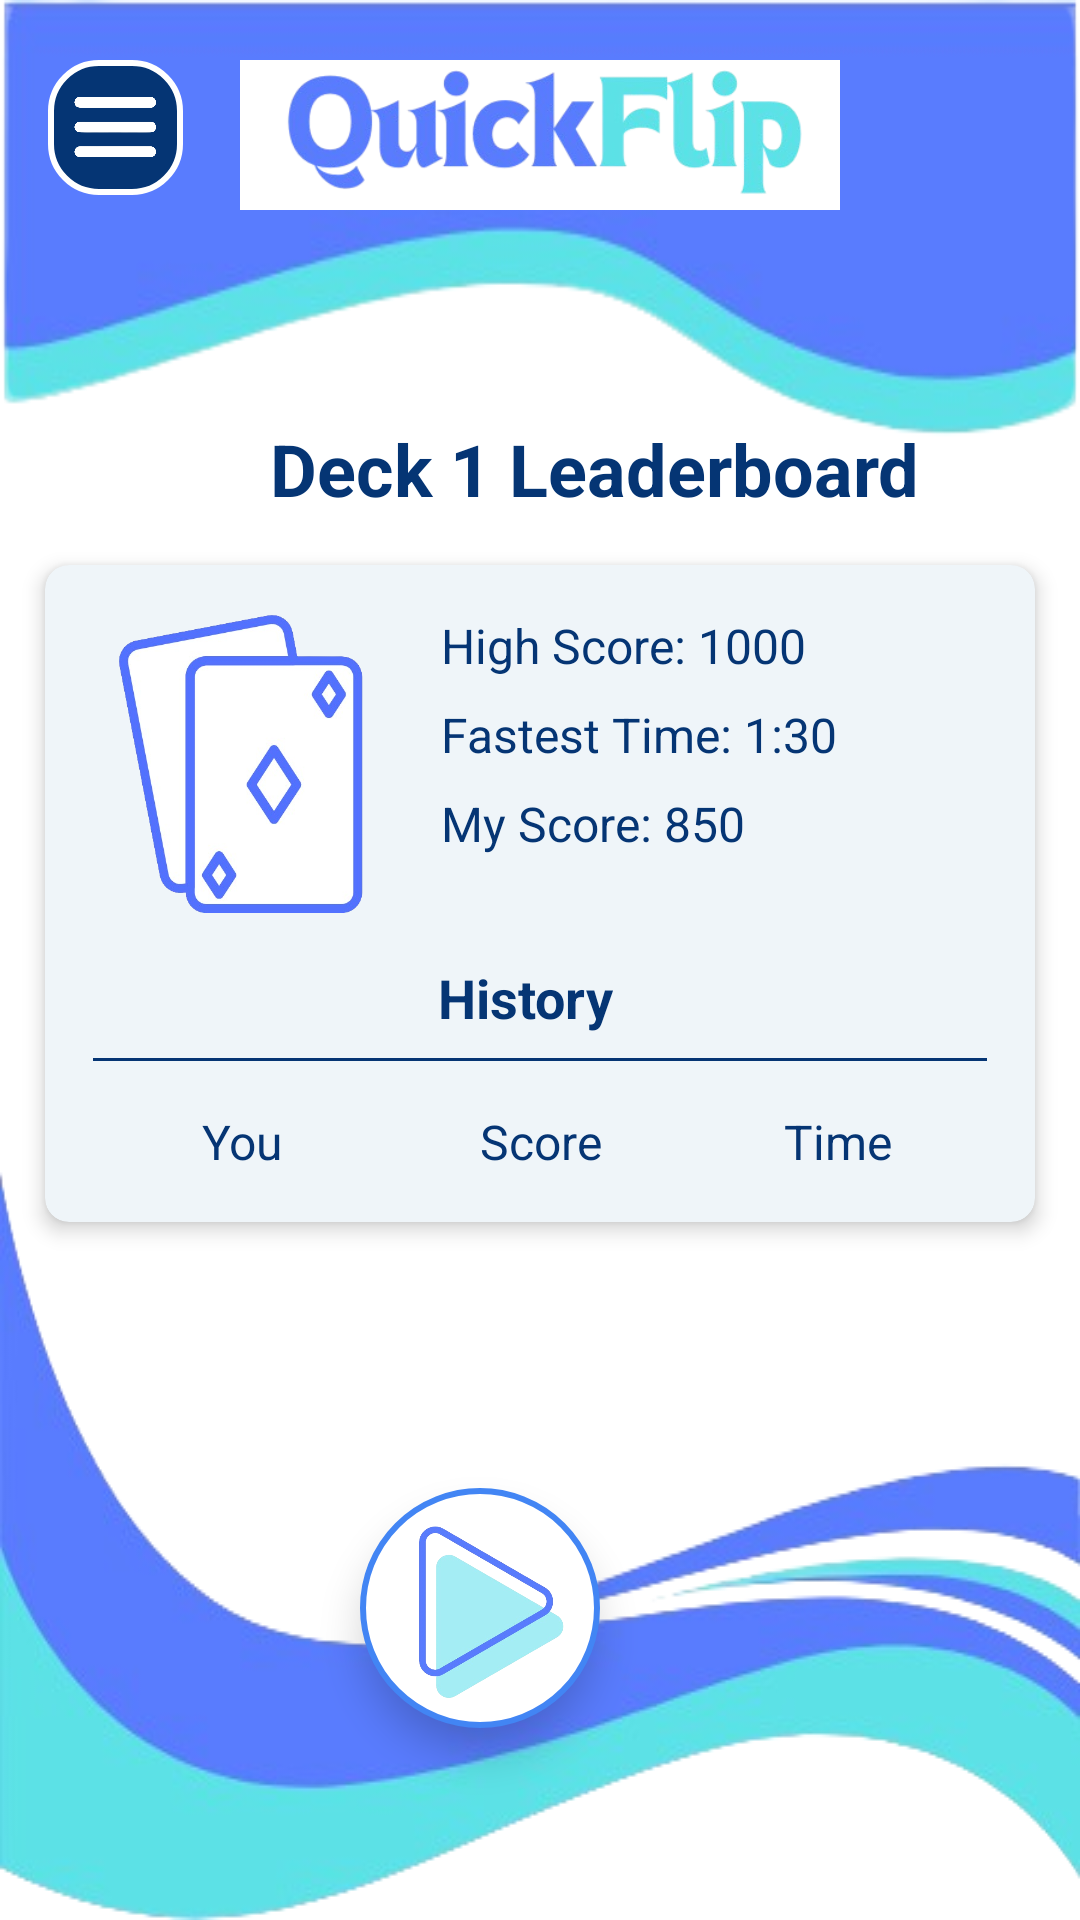

Layout XML and referenced resources for this Android screen:
<!-- AndroidManifest.xml: application theme Theme.MCO2QuickFlip -->
<!-- res/layout/activity_leaderboard.xml -->
<?xml version="1.0" encoding="utf-8"?>
<androidx.drawerlayout.widget.DrawerLayout
    xmlns:android="http://schemas.android.com/apk/res/android"
    xmlns:app="http://schemas.android.com/apk/res-auto"
    android:id="@+id/drawer_layout"
    android:layout_width="match_parent"
    android:layout_height="match_parent">

    <androidx.constraintlayout.widget.ConstraintLayout
        android:layout_width="match_parent"
        android:layout_height="match_parent"
        android:background="@android:color/white">

        <ImageView
            android:id="@+id/headerElement"
            android:layout_width="match_parent"
            android:layout_height="550dp"
            android:src="@drawable/quickflipheaderwaveelement"
            android:scaleType="fitXY"
            app:layout_constraintTop_toTopOf="parent"
            android:contentDescription="@string/header_background" />

        <include
            android:id="@+id/toolbar"
            layout="@layout/toolbar_base"
            android:layout_width="match_parent"
            android:layout_height="wrap_content"
            app:layout_constraintTop_toTopOf="parent" />

        <TextView
            android:id="@+id/tvDeckLeaderboard"
            android:layout_width="wrap_content"
            android:layout_height="wrap_content"
            android:text="@string/deck_1_leaderboard"
            android:textColor="#053574"
            android:textStyle="bold"
            android:textSize="24sp"
            android:layout_marginStart="90dp"
            android:layout_marginTop="70dp"
            app:layout_constraintTop_toBottomOf="@id/toolbar"
            app:layout_constraintStart_toStartOf="parent" />

        <androidx.cardview.widget.CardView
            android:id="@+id/cardStats"
            android:layout_width="330dp"
            android:layout_height="wrap_content"
            android:layout_marginTop="16dp"
            app:layout_constraintTop_toBottomOf="@id/tvDeckLeaderboard"
            app:layout_constraintStart_toStartOf="parent"
            app:layout_constraintEnd_toEndOf="parent"
            android:backgroundTint="#EFF5F9"
            app:cardElevation="4dp"
            app:cardCornerRadius="8dp">

            <androidx.constraintlayout.widget.ConstraintLayout
                android:layout_width="match_parent"
                android:layout_height="wrap_content"
                android:padding="16dp">

                <ImageView
                    android:id="@+id/ivDeckProfile"
                    android:layout_width="100dp"
                    android:layout_height="100dp"
                    android:src="@drawable/quickflipdeckicon"
                    app:layout_constraintStart_toStartOf="parent"
                    app:layout_constraintTop_toTopOf="parent" />

                <LinearLayout
                    android:id="@+id/layoutScores"
                    android:layout_width="0dp"
                    android:layout_height="wrap_content"
                    android:orientation="vertical"
                    android:layout_marginStart="16dp"
                    app:layout_constraintStart_toEndOf="@id/ivDeckProfile"
                    app:layout_constraintEnd_toEndOf="parent"
                    app:layout_constraintTop_toTopOf="parent">

                    <TextView
                        android:layout_width="wrap_content"
                        android:layout_height="wrap_content"
                        android:text="@string/high_score_1000"
                        android:textSize="16sp"
                        android:textColor="#053574" />

                    <TextView
                        android:layout_width="wrap_content"
                        android:layout_height="wrap_content"
                        android:text="@string/fastest_time_1_30"
                        android:textSize="16sp"
                        android:layout_marginTop="8dp"
                        android:textColor="#053574" />

                    <TextView
                        android:layout_width="wrap_content"
                        android:layout_height="wrap_content"
                        android:text="@string/my_score_850"
                        android:textSize="16sp"
                        android:layout_marginTop="8dp"
                        android:textColor="#053574" />
                </LinearLayout>

                <TextView
                    android:id="@+id/tvHistory"
                    android:layout_width="wrap_content"
                    android:layout_height="wrap_content"
                    android:text="@string/history"
                    android:textSize="18sp"
                    android:textColor="#053574"
                    android:textStyle="bold"
                    android:layout_marginStart="115dp"
                    android:layout_marginTop="16dp"
                    app:layout_constraintTop_toBottomOf="@id/ivDeckProfile"
                    app:layout_constraintStart_toStartOf="parent" />

                <View
                    android:id="@+id/separator"
                    android:layout_width="match_parent"
                    android:layout_height="1dp"
                    android:background="#053574"
                    android:layout_marginTop="8dp"
                    app:layout_constraintTop_toBottomOf="@id/tvHistory" />

                <LinearLayout
                    android:layout_width="match_parent"
                    android:layout_height="wrap_content"
                    android:orientation="horizontal"
                    android:layout_marginTop="16dp"
                    app:layout_constraintTop_toBottomOf="@id/separator">

                    <TextView
                        android:layout_width="0dp"
                        android:layout_height="wrap_content"
                        android:layout_weight="1"
                        android:text="@string/you"
                        android:textSize="16sp"
                        android:textColor="#053574"
                        android:gravity="center" />

                    <TextView
                        android:layout_width="0dp"
                        android:layout_height="wrap_content"
                        android:layout_weight="1"
                        android:text="@string/score"
                        android:textSize="16sp"
                        android:textColor="#053574"
                        android:gravity="center" />

                    <TextView
                        android:layout_width="0dp"
                        android:layout_height="wrap_content"
                        android:layout_weight="1"
                        android:text="@string/time"
                        android:textSize="16sp"
                        android:textColor="#053574"
                        android:gravity="center" />
                </LinearLayout>
            </androidx.constraintlayout.widget.ConstraintLayout>
        </androidx.cardview.widget.CardView>

        <ImageButton
            android:id="@+id/btnShare"
            android:layout_width="80dp"
            android:layout_height="80dp"
            android:layout_marginEnd="160dp"
            android:layout_marginBottom="64dp"
            android:background="@drawable/round_button"
            android:elevation="8dp"
            android:paddingEnd="2dp"
            android:padding="8dp"
            android:scaleType="centerInside"
            android:src="@drawable/quickflipplayicon"
            app:layout_constraintBottom_toBottomOf="parent"
            app:layout_constraintEnd_toEndOf="parent" />

        <ImageView
            android:id="@+id/footerElement"
            android:layout_width="match_parent"
            android:layout_height="wrap_content"
            android:src="@drawable/quickflipfooterwaveelement"
            android:scaleType="fitXY"
            app:layout_constraintBottom_toBottomOf="parent"
            android:contentDescription="@string/footer_background" />

    </androidx.constraintlayout.widget.ConstraintLayout>

    <com.google.android.material.navigation.NavigationView
        android:id="@+id/navigation_menu"
        android:layout_width="wrap_content"
        android:layout_height="match_parent"
        android:layout_gravity="start"
        app:headerLayout="@layout/nav_header"
        app:menu="@menu/drawer_menu" />

</androidx.drawerlayout.widget.DrawerLayout>
<!-- res/layout/toolbar_base.xml (included above) -->
<?xml version="1.0" encoding="utf-8"?>
<androidx.appcompat.widget.Toolbar
    xmlns:android="http://schemas.android.com/apk/res/android"
    xmlns:app="http://schemas.android.com/apk/res-auto"
    android:id="@+id/toolbar"
    android:layout_width="match_parent"
    android:layout_height="?attr/actionBarSize"
    android:background="@android:color/transparent">

    <ImageButton
        android:id="@+id/drawerButton"
        android:layout_width="45dp"
        android:layout_height="45dp"
        android:src="@drawable/quickflipmenuicon"
        android:background="@drawable/rounded_button_background_blue"
        android:scaleType="centerCrop"
        android:layout_marginTop="20dp"
        android:layout_gravity="start|center_vertical"
        android:contentDescription="@string/drawer" />

    <ImageButton
        android:id="@+id/logoImageView"
        android:layout_width="200dp"
        android:layout_height="50dp"
        android:src="@drawable/quickfliplogonameicon"
        android:layout_marginTop="20dp"
        android:layout_gravity="center"
        android:scaleType="centerCrop"
        android:background="@android:color/white"
        android:contentDescription="@string/quickflip_logo" />

</androidx.appcompat.widget.Toolbar>
<!-- res/layout/nav_header.xml (included above) -->
<?xml version="1.0" encoding="utf-8"?>
<LinearLayout
    xmlns:android="http://schemas.android.com/apk/res/android"
    android:layout_width="match_parent"
    android:layout_height="wrap_content"
    android:orientation="vertical"
    android:padding="16dp"
    android:background="#053574">

    <ImageView
        android:id="@+id/logoImageView"
        android:layout_width="200dp"
        android:layout_height="70dp"
        android:src="@drawable/quickfliplogonameicon"
        android:layout_marginTop="10dp"
        android:layout_gravity="center"
        android:scaleType="centerCrop"
        android:background="@android:color/white"
        android:contentDescription="@string/quickflip_logo" />
</LinearLayout>
<!-- resources referenced by this layout -->
<resources>
  <!-- drawable quickflipdeckicon: png bitmap (drawable, 104705 bytes) -->
  <!-- drawable quickflipfooterwaveelement: png bitmap (drawable, 57207 bytes) -->
  <!-- drawable quickflipheaderwaveelement: png bitmap (drawable, 31430 bytes) -->
  <!-- drawable quickfliplogonameicon: png bitmap (drawable, 55559 bytes) -->
  <!-- drawable quickflipmenuicon: png bitmap (drawable, 20530 bytes) -->
  <!-- drawable quickflipplayicon: png bitmap (drawable, 78687 bytes) -->
  <!-- drawable round_button (drawable) -->
  <?xml version="1.0" encoding="utf-8"?>
  <shape xmlns:android="http://schemas.android.com/apk/res/android"
      android:shape="oval">
      <solid android:color="@android:color/white" />
      <stroke
          android:width="2dp"
          android:color="#4285F4" />
  </shape>
  <!-- drawable rounded_button_background_blue (drawable) -->
  <?xml version="1.0" encoding="utf-8"?>
  <shape xmlns:android="http://schemas.android.com/apk/res/android">
  
      <solid android:color="#053574" />
  
  
      <corners android:radius="16dp" />
  
  
      <padding
          android:left="8dp"
          android:top="8dp"
          android:right="8dp"
          android:bottom="8dp" />
  
  
      <stroke
          android:width="2dp"
          android:color="#FFFFFF" />
  </shape>
  <string name="deck_1_leaderboard">Deck 1 Leaderboard</string>
  <string name="drawer">Drawer</string>
  <string name="fastest_time_1_30">Fastest Time: 1:30</string>
  <string name="footer_background">Footer Background</string>
  <string name="header_background">Header Background</string>
  <string name="high_score_1000">High Score: 1000</string>
  <string name="history">History</string>
  <string name="my_score_850">My Score: 850</string>
  <string name="quickflip_logo">QuickFlip Logo</string>
  <string name="score">Score</string>
  <string name="time">Time</string>
  <string name="you">You</string>
  <style name="Theme.MCO2QuickFlip" parent="Base.Theme.MCO2QuickFlip" />
  <style name="Base.Theme.MCO2QuickFlip" parent="Theme.Material3.DayNight.NoActionBar">
          
          
      </style>
</resources>
